The GitHub repository Malga-Vision/Anomaly-detection-in-feature-space-for-detecting-changes-in-phytoplankton-populations contains a labelled image folder "WHOI40" with 40 categories: Amphidinium species, Asterionellopsis, Ceratium, Chaetoceros didymus flagellate, Chrysochromulina, Corethron, Coscinodiscus, Cylindrotheca, Dactyliosolen fragment Cerataul, Dactyliosolen, Delphineis, Dychtiocya, dynobrion, Emiliania huxleyi, Ephemera, Eucampia, Euglena, Guinardia striata, Gyrodinium, Heterocapsa triquetra, Katodinium or Torodinium, Laboea strobila, Mesodinium species, Paralia, Phaeocystis, Pleurosigma, Prorocentrum, Proterythropsis species, Pseudochattonella farcimen, Pyramimonas longicauda, Rhizosolenia, Skeletonema, Strombidium morphotype 1, Thalassionema, Thalassiosira dirty, Tintinnid, dino30, flagellate species 3, kite flagellates, pennate morphotype 1. Examples follow, each with its label.

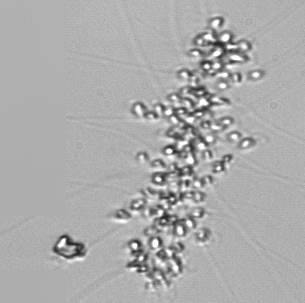
Label: Chaetoceros didymus flagellate

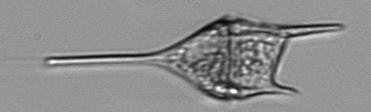
Label: Ceratium

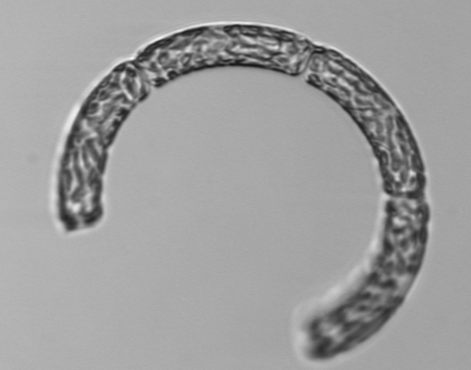
Label: Guinardia striata

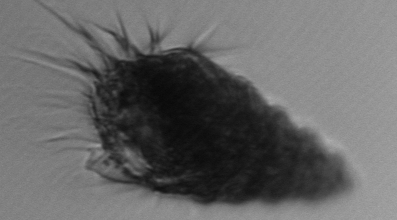
Label: Laboea strobila

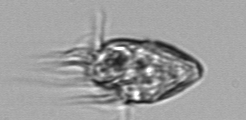
Label: Strombidium morphotype 1

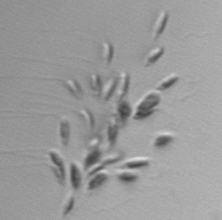
Label: dynobrion
